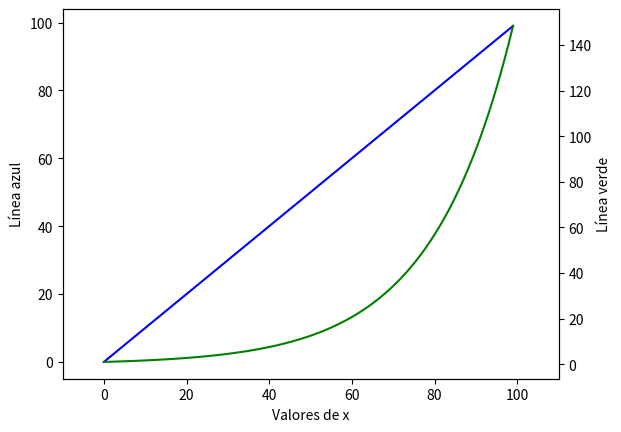

Recreate this plot in Python.



import matplotlib.pyplot as plt
import numpy as np


# plt.ion()
plt.plot(np.arange(100), 'b')
# Dibujamos una línea recta azul

plt.xlabel('Valores de x')
# Ponemos etiqueta al eje x

plt.ylabel('Línea azul')
# Ponemos etiqueta al eje y

plt.twinx()
# Creamos un segundo eje y

plt.plot(np.exp(np.linspace(0,5,100)), 'g')
# Dibuja una exponencial de 0 a 5 con la y representada
# en el segundo eje y

plt.ylabel('Línea verde')
# Ponemos etiqueta al segundo eje y

plt.xlim(-10,110)
# Limitamos los valores del eje x para que vayan desde -10 a 110

plt.show()




print("final")